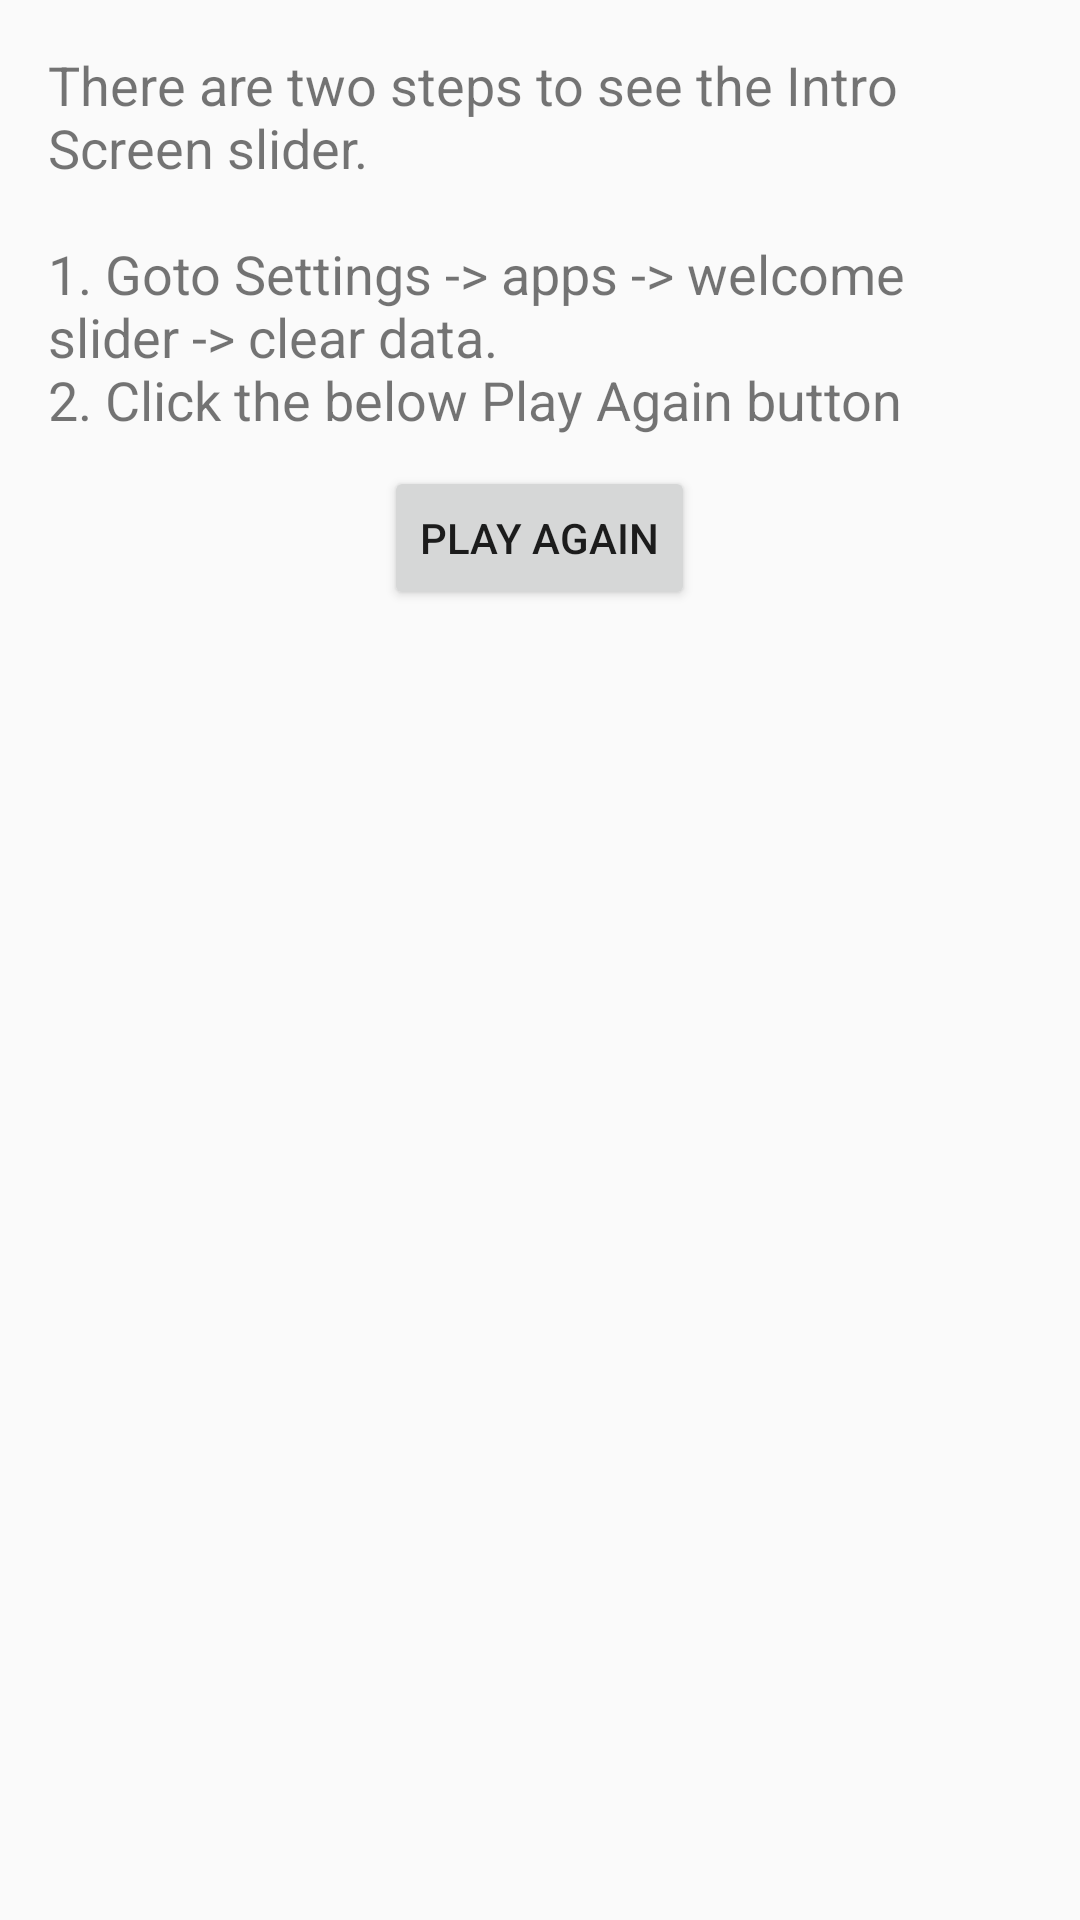

Reconstruct the res/layout file that produces this screen, plus the resources it refers to.
<!-- AndroidManifest.xml: application theme AppTheme -->
<!-- res/layout/activity_main.xml -->
<?xml version="1.0" encoding="utf-8"?>
    <LinearLayout xmlns:android="http://schemas.android.com/apk/res/android"
        xmlns:tools="http://schemas.android.com/tools"
        android:layout_width="match_parent"
        android:layout_height="match_parent"
        android:orientation="vertical"
        android:padding="16dp">

        <TextView
            android:layout_width="wrap_content"
            android:layout_height="wrap_content"
            android:text="@string/main_screen_desc"
            android:textSize="18sp"/>

        <Button
            android:id="@+id/btn_play_again"
            android:layout_width="wrap_content"
            android:layout_height="wrap_content"
            android:layout_gravity="center_horizontal"
            android:gravity="center_vertical"
            android:layout_marginTop="10dp"
            android:text="@string/play_again" />
    </LinearLayout>
<!-- resources referenced by this layout -->
<resources>
  <string name="main_screen_desc">There are two steps to see the Intro Screen slider.\n\n1. Goto Settings -&gt; apps -&gt; welcome slider -&gt; clear data.\n2. Click the below Play Again button</string>
  <string name="play_again">Play Again</string>
  <style name="AppTheme" parent="Theme.AppCompat.Light.DarkActionBar">
          
          <item name="colorPrimary">@color/colorPrimary</item>
          <item name="colorPrimaryDark">@color/colorPrimaryDark</item>
          <item name="colorAccent">@color/colorAccent</item>
      </style>
  <color name="colorPrimary">#3F51B5</color>
  <color name="colorPrimaryDark">#303F9F</color>
  <color name="colorAccent">#FF4081</color>
</resources>
